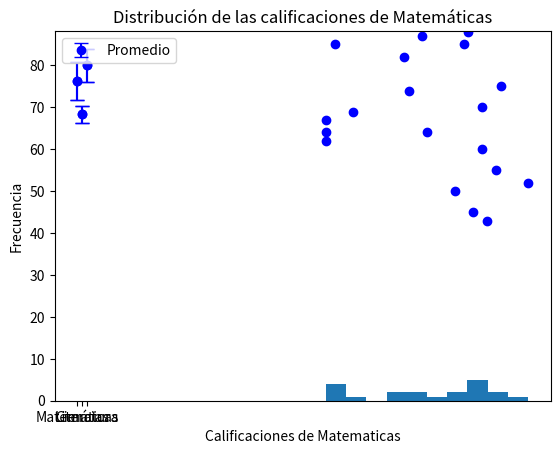

Python code for this plot:
import matplotlib.pyplot as plt
import numpy as np


rng = np.random.default_rng(42)

# Datos de calificaciones de los estudiantes
matematicas = rng.integers(50, 100, 20)
ciencias = rng.integers(40, 95, 20)
literatura = rng.integers(60, 100, 20)

# Datos de errores para el gráfico de barras de error
errores_matematicas = rng.uniform(2, 5, 2)
errores_matematicas = [min(errores_matematicas), max(errores_matematicas)]

errores_ciencias = rng.uniform(1, 4, 2)
errores_ciencias = [min(errores_ciencias), max(errores_ciencias)]

errores_literatura = rng.uniform(3, 6, 2)
errores_literatura = [min(errores_literatura), max(errores_literatura)]

# Punto 1: Gráfico de dispersión
plt.scatter(matematicas, ciencias, color='blue')
plt.title('Relación entre las calificaciones de Matemáticas y Ciencias')
plt.xlabel('Calificaciones de Matemáticas')
plt.ylabel('Calificacicaciones de Ciencias')



# se guarda la grafica como archivo png
plt.savefig('punto1_grafica_dispersion.png', dpi=300)
plt.show()

# Punto 2: Gráfico barras de error
prom_matematicas = np.mean(matematicas)
prom_ciencias = np.mean(ciencias)
prom_literatura = np.mean(literatura)

x = ['Matemáticas', 'Ciencias', 'Literatura']
y = [prom_matematicas, prom_ciencias, prom_literatura]
y_err = [np.mean(errores_matematicas), np.mean(
    errores_ciencias), np.mean(errores_literatura)]

plt.errorbar(x, y, yerr=y_err, fmt='o', capsize=5, color='blue')
a = plt.errorbar(x, y, yerr=y_err, fmt='o', capsize=5, color='blue')
plt.title('Calificaciones promedio con barras de errror')
plt.xlabel('Materias')
plt.ylabel('Calificaciones promedio')
plt.legend(handles=[a], labels=['Promedio'], loc='upper left')



# Guardar la gráfica como imagen PNG con el nombre específico
plt.savefig('punto2_grafico_barras_error.png', dpi=300)
plt.show()

# Punto 3: Histograma
plt.hist(matematicas, bins=10)
plt.title('Distribución de las calificaciones de Matemáticas')
plt.xlabel('Calificaciones de Matematicas')
plt.ylabel('Frecuencia')



# Guardar la gráfica como imagen PNG con el nombre específico
plt.savefig('punto3_histograma.png', dpi=300)
plt.show()